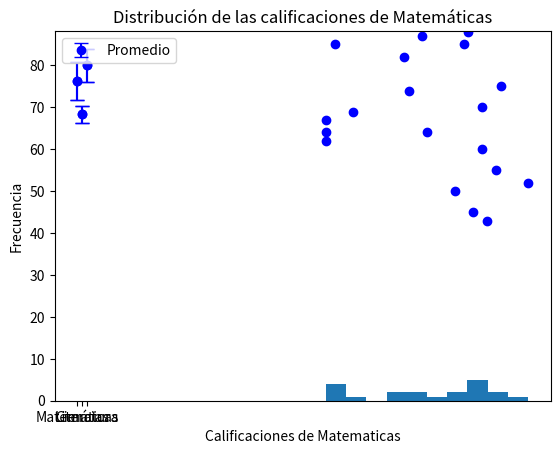

Python code for this plot:
import matplotlib.pyplot as plt
import numpy as np


rng = np.random.default_rng(42)

# Datos de calificaciones de los estudiantes
matematicas = rng.integers(50, 100, 20)
ciencias = rng.integers(40, 95, 20)
literatura = rng.integers(60, 100, 20)

# Datos de errores para el gráfico de barras de error
errores_matematicas = rng.uniform(2, 5, 2)
errores_matematicas = [min(errores_matematicas), max(errores_matematicas)]

errores_ciencias = rng.uniform(1, 4, 2)
errores_ciencias = [min(errores_ciencias), max(errores_ciencias)]

errores_literatura = rng.uniform(3, 6, 2)
errores_literatura = [min(errores_literatura), max(errores_literatura)]

# Punto 1: Gráfico de dispersión
plt.scatter(matematicas, ciencias, color='blue')
plt.title('Relación entre las calificaciones de Matemáticas y Ciencias')
plt.xlabel('Calificaciones de Matemáticas')
plt.ylabel('Calificacicaciones de Ciencias')



# se guarda la grafica como archivo png
plt.savefig('punto1_grafica_dispersion.png', dpi=300)
plt.show()

# Punto 2: Gráfico barras de error
prom_matematicas = np.mean(matematicas)
prom_ciencias = np.mean(ciencias)
prom_literatura = np.mean(literatura)

x = ['Matemáticas', 'Ciencias', 'Literatura']
y = [prom_matematicas, prom_ciencias, prom_literatura]
y_err = [np.mean(errores_matematicas), np.mean(
    errores_ciencias), np.mean(errores_literatura)]

plt.errorbar(x, y, yerr=y_err, fmt='o', capsize=5, color='blue')
a = plt.errorbar(x, y, yerr=y_err, fmt='o', capsize=5, color='blue')
plt.title('Calificaciones promedio con barras de errror')
plt.xlabel('Materias')
plt.ylabel('Calificaciones promedio')
plt.legend(handles=[a], labels=['Promedio'], loc='upper left')



# Guardar la gráfica como imagen PNG con el nombre específico
plt.savefig('punto2_grafico_barras_error.png', dpi=300)
plt.show()

# Punto 3: Histograma
plt.hist(matematicas, bins=10)
plt.title('Distribución de las calificaciones de Matemáticas')
plt.xlabel('Calificaciones de Matematicas')
plt.ylabel('Frecuencia')



# Guardar la gráfica como imagen PNG con el nombre específico
plt.savefig('punto3_histograma.png', dpi=300)
plt.show()